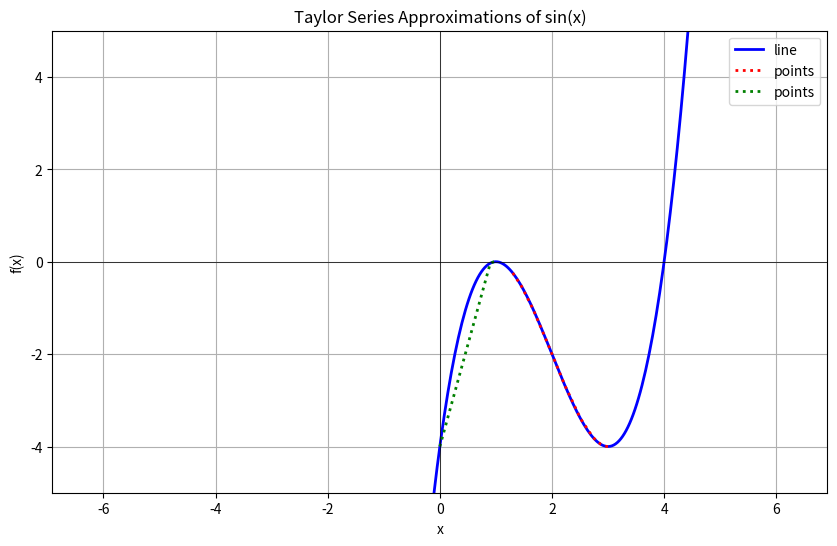

Recreate this plot in Python.
import numpy as np
import matplotlib.pyplot as plt


def findExtrema(derivative, x0, learning_rate = .1, num_iterations: int = 100, seekMin: bool = True):
    if not seekMin: learning_rate *= -1
    point_list = [x0]
    for n in range(num_iterations):
        x_new = x0 - learning_rate * derivative(x0)
        x0 = x_new
        point_list.append(x_new)
    return point_list


if __name__ == "__main__":

    function = lambda x: (x-1) * (x-1) * (x-4)
    derivative = lambda x: (function(x + .001) - function(x - .001)) / .002

    x_values_min = findExtrema(derivative, 1.3)
    y_values_min = []
    for x in x_values_min:
        y_values_min.append(function(x))

    x_values_max = findExtrema(derivative, 0, seekMin=False)
    y_values_max = []
    for x in x_values_max:
        y_values_max.append(function(x))

    x_space = np.linspace(-2*np.pi, 2*np.pi, 400)
    y_func = []
    for x in x_space:
        y_func.append(function(x))

    plt.figure(figsize=(10, 6))
    plt.plot(x_space, y_func, label='line', color='blue', linewidth=2)
    plt.plot(x_values_min, y_values_min, label='points', color='red', linestyle="dotted", linewidth=2)
    plt.plot(x_values_max, y_values_max, label='points', color='green', linestyle="dotted", linewidth=2)
    plt.xlabel('x')
    plt.ylabel('f(x)')
    plt.title('Taylor Series Approximations of sin(x)')
    plt.axhline(0, color='black', linewidth=0.5)
    plt.axvline(0, color='black', linewidth=0.5)
    plt.legend()
    plt.grid(True)
    plt.ylim(-5, 5)

    plt.show()
